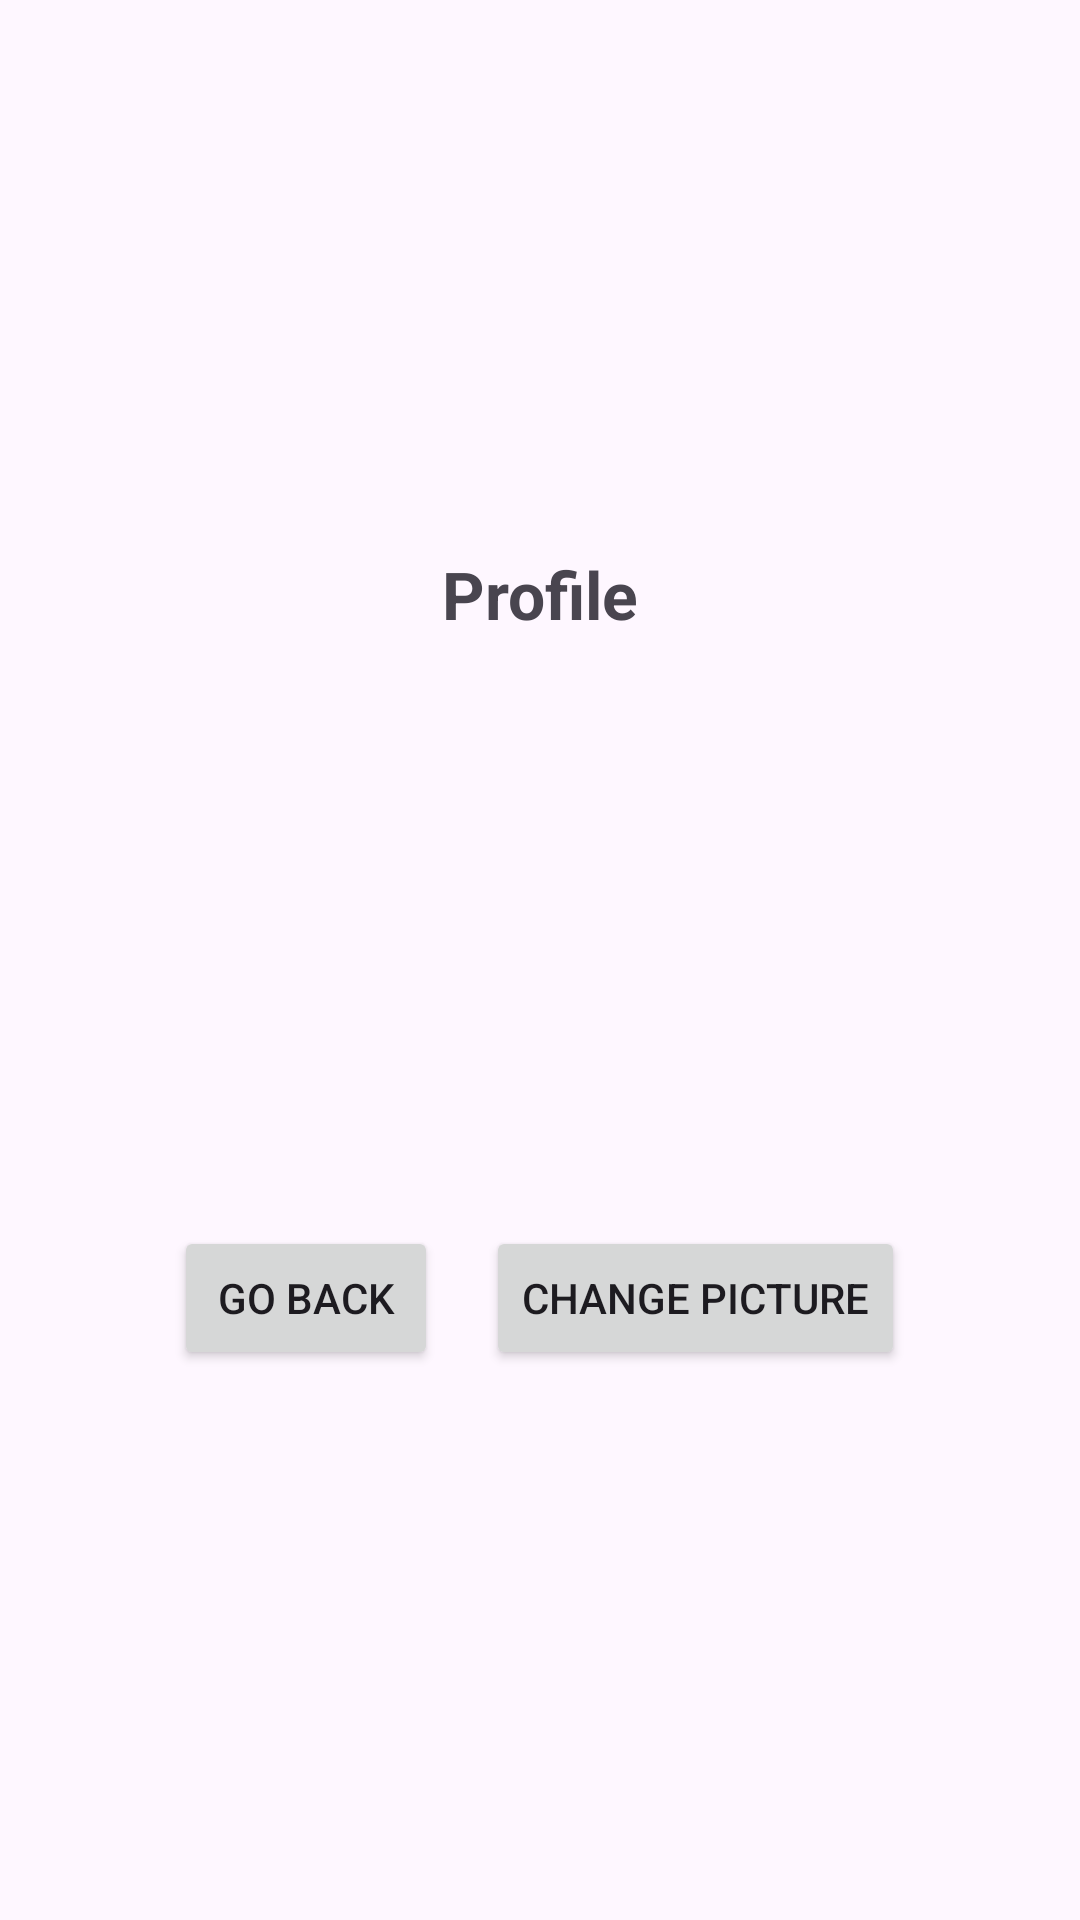

Layout XML and referenced resources for this Android screen:
<!-- AndroidManifest.xml: application theme Theme.Pics -->
<!-- res/layout/activity_second.xml -->
<?xml version="1.0" encoding="utf-8"?>
<LinearLayout xmlns:android="http://schemas.android.com/apk/res/android"
    android:layout_width="match_parent"
    android:layout_height="match_parent"
    android:orientation="vertical"
    android:padding="16dp"
    android:gravity="center">


    <TextView
        android:id="@+id/textViewProfileTitle"
        android:layout_width="match_parent"
        android:layout_height="wrap_content"
        android:text="Profile"
        android:textSize="22sp"
        android:textStyle="bold"
        android:gravity="center"
        android:paddingBottom="10dp"/>


    <ImageView
        android:id="@+id/imageViewProfile"
        android:layout_width="150dp"
        android:layout_height="150dp"
        android:src="@mipmap/ic_launcher"
        android:scaleType="centerCrop"
        android:layout_marginTop="16dp" />


    <LinearLayout
        android:layout_width="match_parent"
        android:layout_height="wrap_content"
        android:orientation="horizontal"
        android:gravity="center"
        android:layout_marginTop="20dp">

        <Button
            android:id="@+id/buttonGoBack"
            android:layout_width="wrap_content"
            android:layout_height="wrap_content"
            android:text="Go Back" />

        <Button
            android:id="@+id/buttonChangePicture"
            android:layout_width="wrap_content"
            android:layout_height="wrap_content"
            android:text="Change Picture"
            android:layout_marginStart="16dp" />
    </LinearLayout>

</LinearLayout>
<!-- resources referenced by this layout -->
<resources>
  <style name="Theme.Pics" parent="Base.Theme.Pics" />
  <style name="Base.Theme.Pics" parent="Theme.Material3.DayNight.NoActionBar">
          
          
      </style>
</resources>
